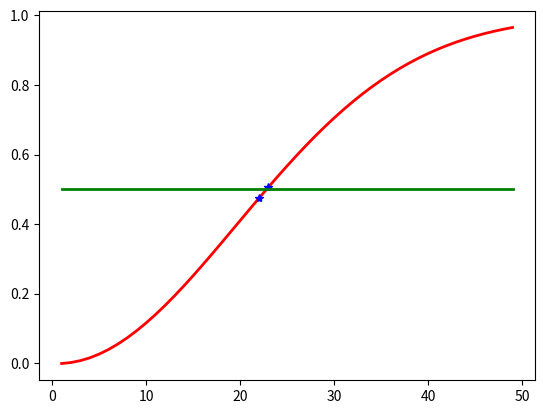

Write Python code to recreate this figure.
# _*_ coding:utf-8 _*_

# 1- P(N,n) / pow(N, n)
# N : days, 365/366
# n : peoples
# P(N, n) = (N-1+1)*(N-2+1)*(N-3+1)*...*(N-n+1)
# pow(N, n) = N * N * N * ... * N
# P(N, n) / pow(N, n), nobody birthday conflict

import matplotlib.pyplot as plt

if __name__ == "__main__":
    days = 366
    # peoples = range(1, days/2)
    peoples = range(1, 50)
    percent = [x for x in peoples]

    tmp = 1.0
    before = 1
    for i in peoples:
        tmp = tmp * (days - i + 1) / days
        percent[i-1] = 1 - tmp
        if percent[i-1] < 0.5:
            before = i
    after = before + 1

    plt.plot(peoples, percent, 'r-', linewidth=2, label='birth conflict percentage')
    plt.plot([before, after], [percent[before - 1], percent[after - 1]], 'b*', linewidth=2)
    plt.plot([peoples[0], peoples[-1]], [0.5, 0.5], 'g-', linewidth=2)
    plt.show()


